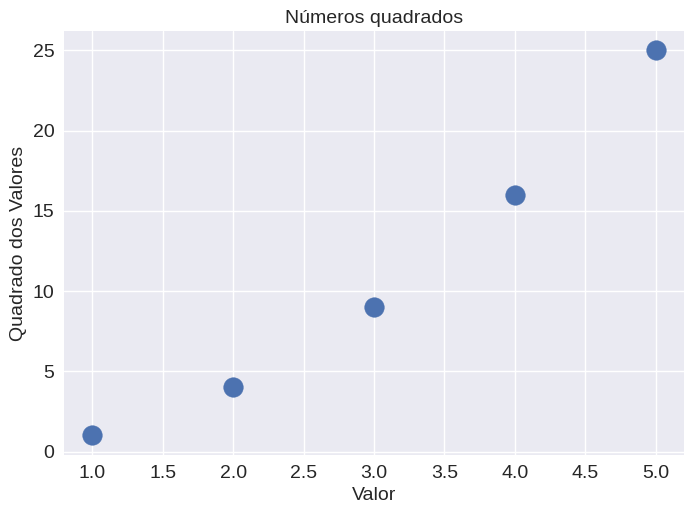

Reproduce this figure in Python.
import matplotlib.pyplot as plt

x_values = [1, 2, 3, 4, 5]
y_values = [1, 4, 9, 16, 25]

plt.style.use('seaborn-v0_8')
fig, ax = plt.subplots()
ax.scatter(x_values, y_values, s=200)

# Define o título do gráfico e os exios do rótulo
ax.set_title("Números quadrados", fontsize=14)
ax.set_xlabel("Valor", fontsize=14)
ax.set_ylabel("Quadrado dos Valores", fontsize=14)

# Define o tamanho dos rótulos de marcação de escala
ax.tick_params(labelsize=14)

plt.show()
